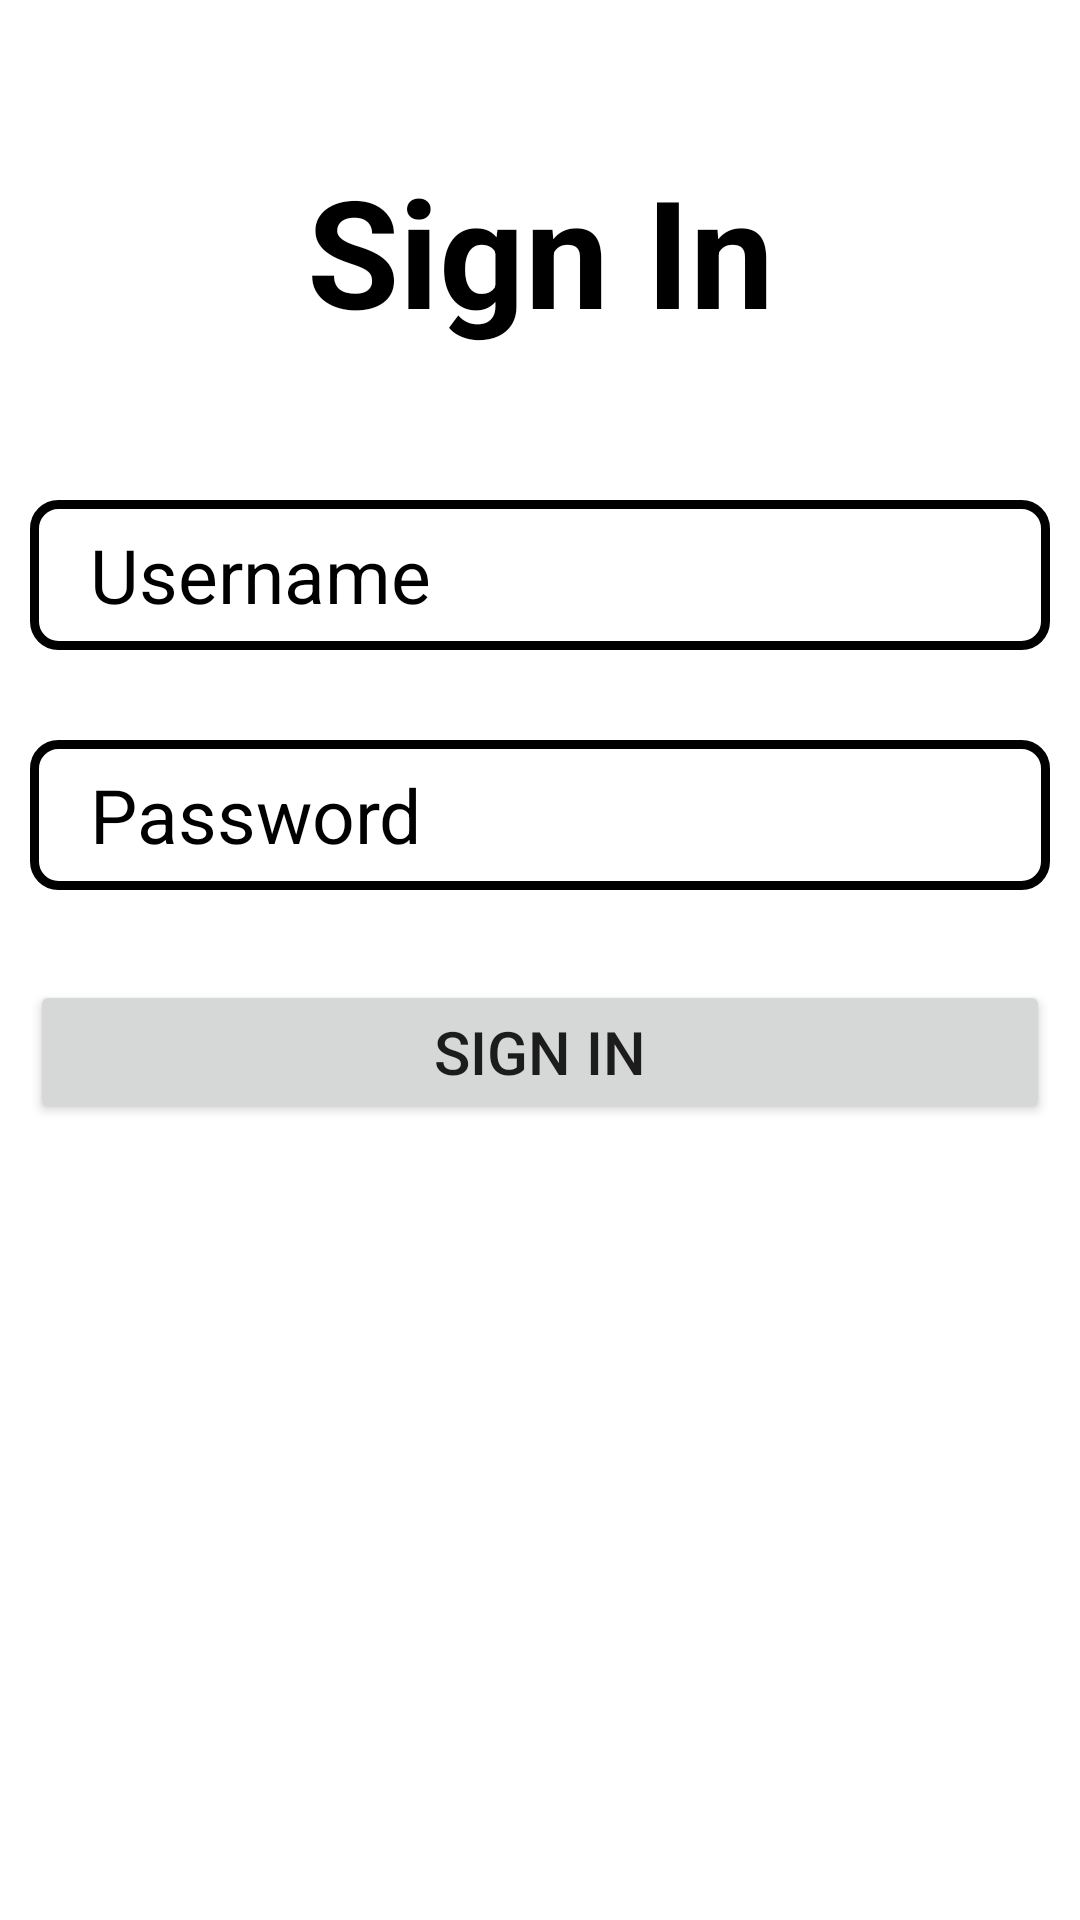

The Android layout XML behind this screen, and the referenced resources:
<!-- AndroidManifest.xml: application theme Theme.StreeRakshaApp -->
<!-- res/layout/activity_login2.xml -->
<?xml version="1.0" encoding="utf-8"?>
<LinearLayout xmlns:android="http://schemas.android.com/apk/res/android"
    xmlns:app="http://schemas.android.com/apk/res-auto"
    xmlns:tools="http://schemas.android.com/tools"
    android:layout_width="match_parent"
    android:layout_height="match_parent"
    android:padding="10dp"
    android:background="@drawable/bg"
    android:orientation="vertical"
    tools:context=".LoginActivity2">
    <TextView
    android:layout_width="match_parent"
    android:layout_height="wrap_content"
    android:text="Sign In"
    android:textColor="@color/black"
    android:textSize="50dp"
    android:textStyle="bold"
    android:gravity="center_horizontal"
    android:layout_marginTop="40dp"
    android:layout_marginBottom="50dp"/>

    <EditText
        android:id="@+id/username1"
        android:layout_width="match_parent"
        android:layout_height="50dp"
        android:layout_marginBottom="30dp"
        android:background="@drawable/edittextbackground"
        android:hint="Username"
        android:paddingLeft="20dp"
        android:textColorHint="@color/black"
        android:textSize="25dp" />

    <EditText
        android:layout_width="match_parent"
        android:layout_height="50dp"
        android:id="@+id/password1"
        android:hint="Password"
        android:textSize="25dp"
        android:inputType="numberPassword"
        android:textColorHint="@color/black"
        android:background="@drawable/edittextbackground"
        android:layout_marginBottom="30dp"
        android:paddingLeft="20dp"/>

    <Button
        android:id="@+id/signin1"
        android:layout_width="match_parent"
        android:layout_height="wrap_content"
        android:layout_marginBottom="30dp"
        android:text="sign in"
        android:textSize="20dp" />


</LinearLayout>
<!-- resources referenced by this layout -->
<resources>
  <!-- drawable edittextbackground (drawable) -->
  <?xml version="1.0" encoding="utf-8"?>
  <shape android:shape="rectangle" xmlns:android="http://schemas.android.com/apk/res/android">
      <stroke android:width="3dp" android:color="@color/black"/>
       <corners android:radius="8dp"/>
  
  </shape>
  <style name="Theme.StreeRakshaApp" parent="Theme.MaterialComponents.DayNight.DarkActionBar">
          
          <item name="colorPrimary">@color/purple_500</item>
          <item name="colorPrimaryVariant">@color/purple_700</item>
          <item name="colorOnPrimary">@color/white</item>
          
          <item name="colorSecondary">@color/teal_200</item>
          <item name="colorSecondaryVariant">@color/teal_700</item>
          <item name="colorOnSecondary">@color/black</item>
          
          <item name="android:statusBarColor" tools:targetApi="l">?attr/colorPrimaryVariant</item>
          
      </style>
  <!-- not gathered from this repository: default colours our renderer supplied (Android Studio template values) -->
  <color name="purple_500">#FF6200EE</color>
  <color name="purple_700">#FF3700B3</color>
  <color name="teal_200">#FF03DAC5</color>
  <color name="teal_700">#FF018786</color>
  <color name="black">#FF000000</color>
  <color name="white">#FFFFFFFF</color>
</resources>
